Run: headless pygame with SDL's dummy video driver; simulated clock (each Clock.tick advances the game by its frame time, no real sleeping); random seed 0; keys injected as events and as key.get_pressed() state; mouse plan: one left click at the window centre at the start of phase 2, then a move to the lower-right quarter at the start of phase 3.
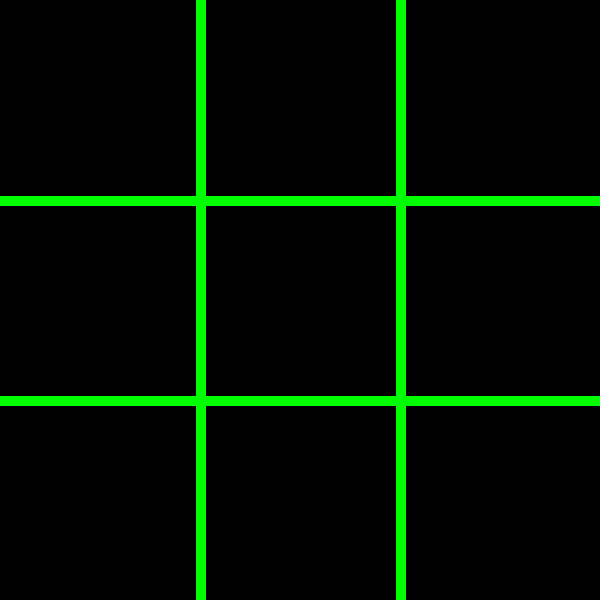
Frame 1 of 4 · flips 1–60 · no input
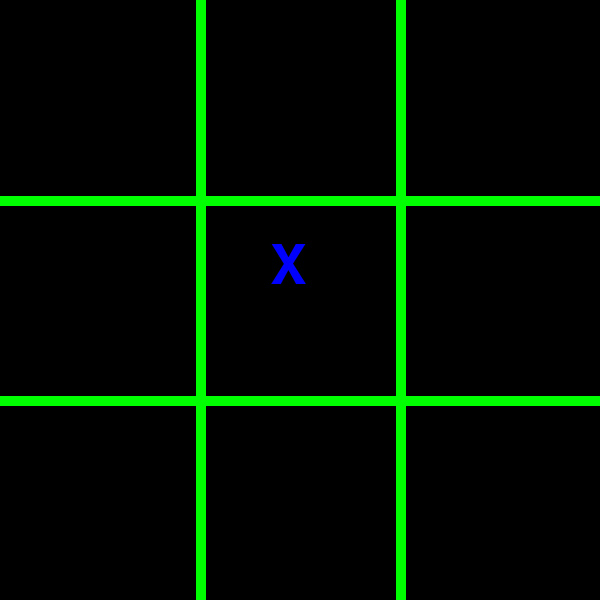
Frame 2 of 4 · flips 61–180 · clicked the window centre · tapped SPACE, RETURN · held RIGHT (→), D
Frame 3 of 4 · flips 181–300 · moved the mouse to the lower-right quarter · held DOWN (↓), S · screen unchanged from frame 2, image omitted
Frame 4 of 4 · flips 301–420 · held LEFT (←), A, UP (↑), W · screen unchanged from frame 3, image omitted

The pygame program that drew these frames:

#Título: Jogo da Velha


import pygame #importa a biblioteca pygame para o script

# pygame configuração
pygame.init() #inicialização do pacote pygame
pygame.font.init()  #inicalização da fonte no pygame (init = inicio)
screen = pygame.display.set_mode((600, 600)) #configura o tamanho da tela
pygame.display.set_caption("Jogo da Velha") # Altera o título da janela
clock = pygame.time.Clock() #biblioteca tempo
running = True #variável de controle de status do jogo
rodadas = 0
tabuleiro_desenhado = False
x = 0 
y = 0

fonte_mensagem = pygame.font.SysFont("Comic Sans MS", 150) # Tipo de fonte e tamanho 

# Mensagens que vai aparecer: "Game Over!" e "Velha!"
mensagem1 = fonte_mensagem.render("Game ", True, "Yellow") 
mensagem2 = fonte_mensagem.render("Over! ", True, "Yellow")
velha = fonte_mensagem.render("Velha! ", True, "Yellow")

fonte_quadrinhos = pygame.font.SysFont("Comic Sans MS", 80) #importando a fonte e definindo o tamanho dela

# Render = tranforma texto em imagem
personagem_x = fonte_quadrinhos.render("X", True, "Blue") #Renderiza o "X" e o deixa rosa
personagem_o = fonte_quadrinhos.render("O", True, "Purple") #Renderiza o "O" e o deixa amarela

#variável do personagem atual
personagem_atual = personagem_x

#quadrantes
q1 = ''
q2 = ''
q3 = ''
q4 = ''
q5 = ''
q6 = ''
q7 = ''
q8 = ''
q9 = ''


 # função ...        (aqui é a variável)
def desenha_tabuleiro(espessura, cor):
     # Desenho do tabuleiro
        #                             Origem    Destino
        #                            ( x, y )  ( x ,  y )
        pygame.draw.line(screen, cor,(200, 0), (200, 600), espessura) # desenha uma linha vertical na tela (variável: tela, cor, tamanho, tamanho, expessura)
        pygame.draw.line(screen, cor,(400, 0), (400, 600), espessura) # desenha uma linha vertical na tela (variável: tela, cor, tamanho, tamanho, expessura)
       
       #                                  3º  1º  ,  4º  , 2º   quadrante
        pygame.draw.line(screen, cor,(0, 200), (600, 200), espessura) # desenha uma linha vertical na tela (variável: tela, cor, tamanho, tamanho, expessura)
        pygame.draw.line(screen, cor,(0, 400), (600, 400), espessura) # desenha uma linha vertical na tela (variável: tela, cor, tamanho, tamanho, expessura)


# Lógica para preencher os quadrantes com X ou O
def faz_jogada():

    global q1, q2, q3, q4, q5, q6, q7, q8, q9
    status = True

    if q1 == '' and x > 0 and x < 200 and y < 200: # Primeiro
        screen.blit(personagem_atual, (70, 40)) # 1/1
        q1 = personagem_atual # Personagem atual (X ou O) ocupando esse quadrante

    elif q2 == '' and x >= 200 and x < 400 and y < 200: # Segundo
        screen.blit(personagem_atual, (270, 40)) # 2/1
        q2 = personagem_atual # Personagem atual (X ou O) ocupando esse quadrante

    elif q3 == '' and x >= 400 and y < 200: # Terceiro
        screen.blit(personagem_atual, (470, 40)) # 3/1
        q3 = personagem_atual # Personagem atual (X ou O) ocupando esse quadrante

    elif q4 == '' and x < 200 and y >= 200 and y < 400: # Quarto
        screen.blit(personagem_atual, (70, 240)) # 1/2
        q4 = personagem_atual # Personagem atual (X ou O) ocupando esse quadrante
        
    elif q5 == '' and x >= 200 and x < 400 and y >= 200 and y < 400: # Quinto
        screen.blit(personagem_atual, (270, 240)) # 2/2
        q5 = personagem_atual # Personagem atual (X ou O) ocupando esse quadrante

    elif q6 == '' and x >= 400 and y >= 200 and y < 400: # Sexto
        screen.blit(personagem_atual, (470, 240)) # 3/2
        q6 = personagem_atual # Personagem atual (X ou O) ocupando esse quadrante

    elif q7 == '' and x < 200 and y >= 400: # Sétimo
        screen.blit(personagem_atual, (70, 440)) # 1/3
        q7 = personagem_atual # Personagem atual (X ou O) ocupando esse quadrante

    elif q8 == '' and x >= 200 and x < 400 and y >= 400: # Oitavo
        screen.blit(personagem_atual, (270, 440)) # 2/3
        q8 = personagem_atual # Personagem atual (X ou O) ocupando esse quadrante

    elif q9 == '' and x >= 400 and y >= 400: # Nono
        screen.blit(personagem_atual, (470, 440)) # 3/3
        q9 = personagem_atual # Personagem atual (X ou O) ocupando esse quadrante

    else:
        status = False
    return status


# Verifica se os qudrantes estão preenchidos para determinar um vencedor ou se deu velha
def check_vencedor():
    status = False
    if q1 == q2 == q3 != '': # Se os 3 primeiros quadrantes estiverem preenchidos e não estiverem vazios:
        status = True
        pygame.draw.line(screen, "Red",(0, 100), (600, 100), 7) # aparece uma linha vermelha na horizontal desses 3 primeiros quadrantes
        screen.blit(mensagem1, (100, 50)) # a mensagem "Game" aparecerá na tela
        screen.blit(mensagem2, (100, 250))  # a mensagem "Over!" aparecerá na tela

        #  Acontece a mesma coisa acima com os outros quadrantes seguindo a lógica abaixo:
    elif q4 == q5 == q6 != '':
        status = True
        pygame.draw.line(screen, "Red",(0, 300), (600, 300), 7)
        screen.blit(mensagem1, (100, 50)) 
        screen.blit(mensagem2, (100, 250)) 

    elif q7 == q8 == q9 != '':
        status = True
        pygame.draw.line(screen, "Red",(0, 500), (600, 500), 7)
        screen.blit(mensagem1, (100, 50)) 
        screen.blit(mensagem2, (100, 250)) 

    elif q1 == q4 == q7 != '':
        status = True
        pygame.draw.line(screen, "Red",(100, 0), (100, 600), 7) 
        screen.blit(mensagem1, (100, 50)) 
        screen.blit(mensagem2, (100, 250)) 

    elif q2 == q5 == q8 != '':
        status = True
        pygame.draw.line(screen, "Red",(300, 0), (300, 600), 7) 
        screen.blit(mensagem1, (100, 50)) 
        screen.blit(mensagem2, (100, 250)) 

    elif q3 == q6 == q9 != '':
        status = True
        pygame.draw.line(screen, "Red",(500, 0), (500, 600), 7) 
        screen.blit(mensagem1, (100, 50)) 
        screen.blit(mensagem2, (100, 250)) 

    elif q1 == q5 == q9 != '':
        status = True
        pygame.draw.line(screen, "Red", (1, 1), (900, 880), 7)
        screen.blit(mensagem1, (100, 50)) 
        screen.blit(mensagem2, (100, 250)) 

    elif q3 == q5 == q7 != '':
        status = True
        pygame.draw.line(screen, "Red", (10, 600), (600, 10), 7)
        screen.blit(mensagem1, (100, 50)) 
        screen.blit(mensagem2, (100, 250)) 

    if not status:
        # Se todos os quadrantes estiverem preenchidos e ninguém venceu, é "VELHA"
        # Se todos os quadrantes forem diferente de vazio e não se encaixar nas condições (elif) anteriores:
        if q1 != '' and q2 != '' and q3 != '' and q4 != '' and q5 != '' and q6 != '' and q7 != '' and q8 != '' and q9 != '':
            screen.blit(velha, (80, 150))   # Aparece a mensagem "Velha!"
    
    return status



#Loop do jogo
while running: # Enquanto a variável "running" for verdadeira, o jogo continua

    #controle de enventos do jogo
    #pygame.QUIT significa quando o usuário clicar em X a tela fechará
    for event in pygame.event.get(): #verifica todos os eventos (tipo, click do mouse)
        if event.type == pygame.QUIT: #se clicar no X da janela (sair)
            running = False # Para o loop (fecha a janela)

        # Lógica para click
        # MOUSEBUTTONDOWN significa evento do click do mouse
        if event.type == pygame.MOUSEBUTTONDOWN: # Se o mouse for clicado
            click_pos = pygame.mouse.get_pos() # traz a posição do mouse no evento click

           # print("Eixo X: ", click_pos[0]) #printa a posição do eixo X
            # print("Eixo Y: ", click_pos[1]) #printa a posição do eixo Y
            x = click_pos[0] # Quando houver click na tela, a posição do Eixo X será capturada
            y = click_pos[1] # Quando houver click na tela, a posição do Eixo Y será capturada


            if rodadas >= 9: #se a rodada for maior que 9
                screen.fill("Black") #a tela ficará vazia
                #zera os comandos
                rodadas = 0 
                x = 0
                y = 0
                personagem_atual = personagem_x # ao reiniciar o jogo, começará com o jogador X
                tabuleiro_desenhado = False 
                break # Irá parar quando o jogo quando atual, para começar uma nova rodada

            if (faz_jogada()):
                rodadas = rodadas + 1 #contador
                 # Altera o persnagem de X para O
                if personagem_atual == personagem_x:
                    personagem_atual = personagem_o
                else:
                    personagem_atual = personagem_x

                if (check_vencedor()): # impede o jogo de continuar depois de ter ganhado
                    rodadas = 9 # rodadas = 9 para haver um break, quando o personagem ganhar e não continuar o jogo
                


#--------------------------------------------------------------------------------------------------------------------------------------------------------------



    #Desenha o tabuleiro e zera os quadrantes
    if tabuleiro_desenhado == False:
        #Função que desenha tabuleiro (espessura, cor) (aqui é o valor da variável: tamanho, cor, etc.)
        desenha_tabuleiro(10, "green")
        q1 = ''
        q2 = ''
        q3 = ''
        q4 = ''
        q5 = ''
        q6 = ''
        q7 = ''
        q8 = ''
        q9 = ''
        tabuleiro_desenhado = True 
       
            
    # display para atualizar a página
    pygame.display.flip()

    clock.tick(60)  # limita FPS para 60 / 60 fps por segundos. quanto mais fps por segundo, mas fluído fica a imagem; quanto menos, menor a qualidade

pygame.quit() # Fecha o pygame e finaliza o jogo
